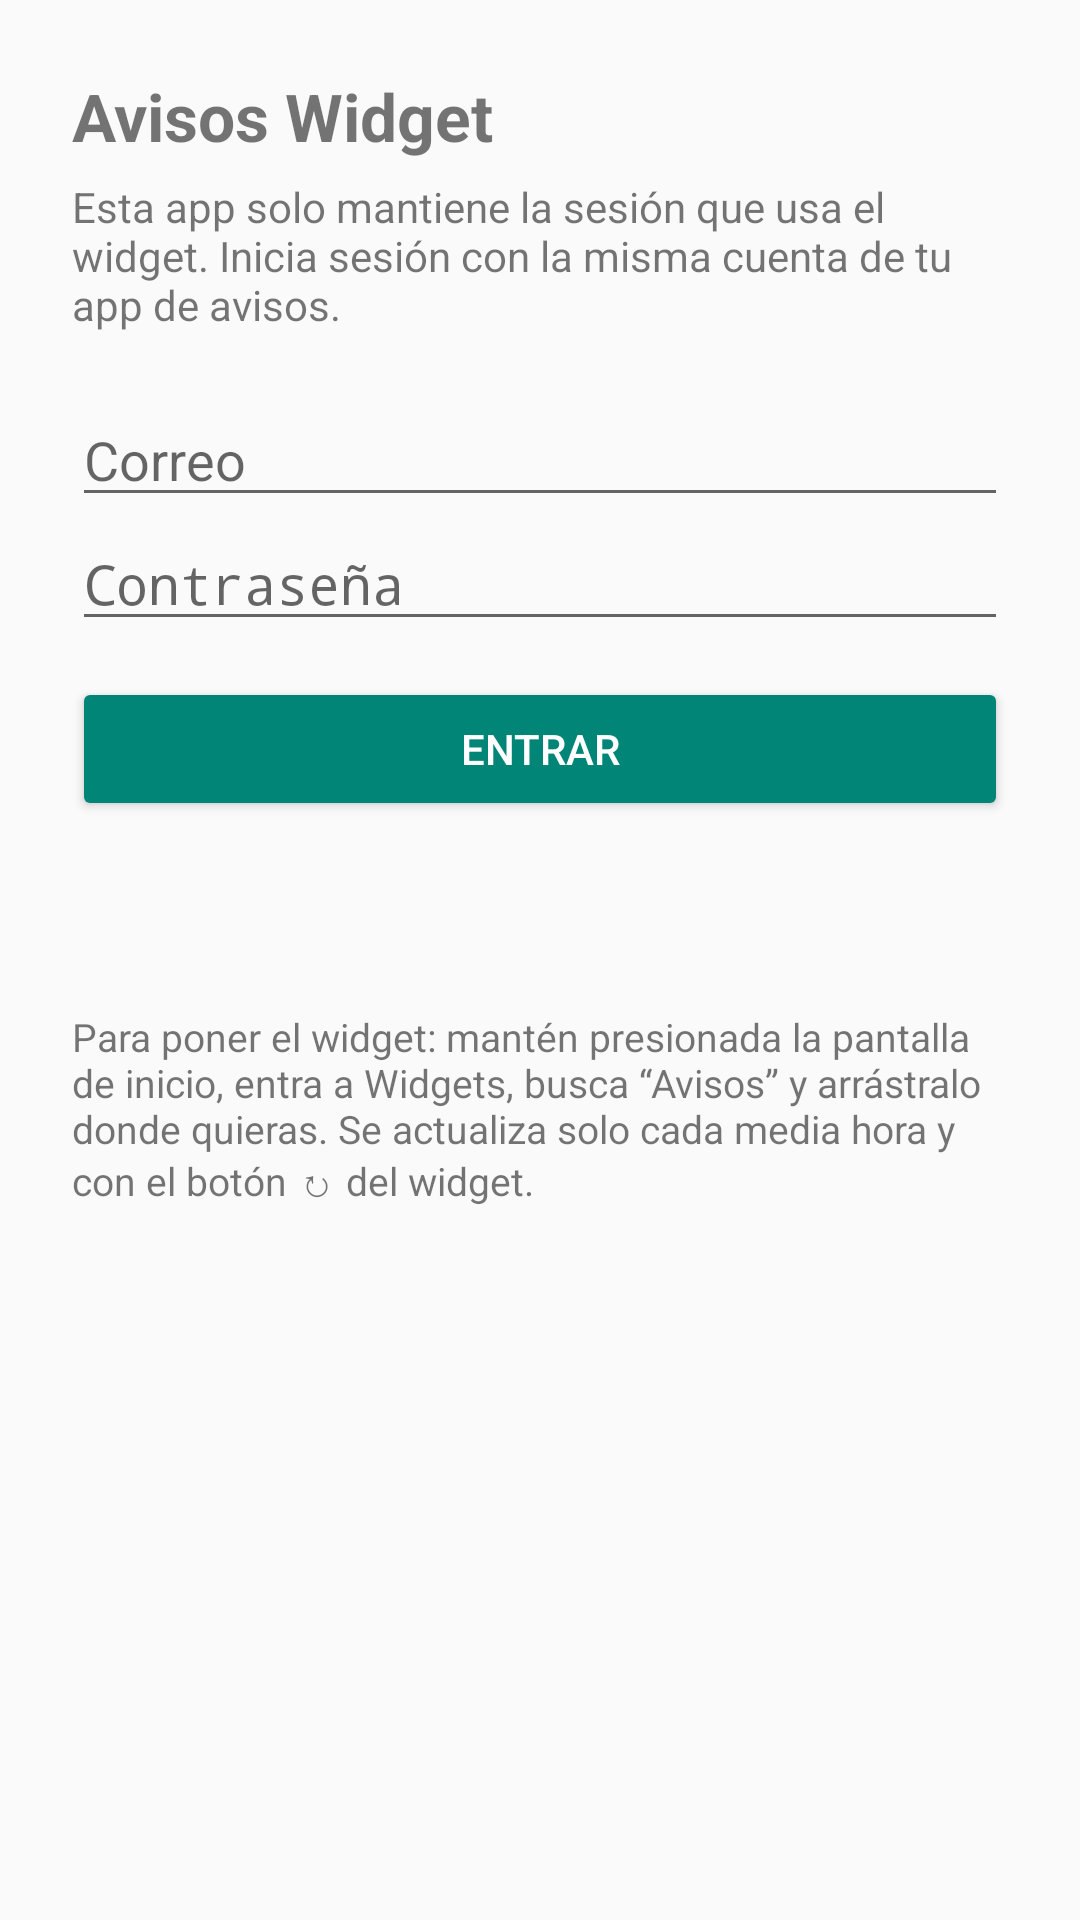

Here is an Android app screen rendered from its layout file. Give the layout XML and the strings, colors and styles it references.
<!-- AndroidManifest.xml: application theme Tema -->
<!-- res/layout/activity_login.xml -->
<?xml version="1.0" encoding="utf-8"?>
<ScrollView xmlns:android="http://schemas.android.com/apk/res/android"
    android:layout_width="match_parent"
    android:layout_height="match_parent"
    android:fillViewport="true">

    <LinearLayout
        android:layout_width="match_parent"
        android:layout_height="wrap_content"
        android:orientation="vertical"
        android:padding="24dp">

        <TextView
            android:layout_width="match_parent"
            android:layout_height="wrap_content"
            android:paddingBottom="6dp"
            android:text="@string/app_name"
            android:textSize="22sp"
            android:textStyle="bold" />

        <TextView
            android:layout_width="match_parent"
            android:layout_height="wrap_content"
            android:paddingBottom="20dp"
            android:text="@string/explicacion"
            android:textSize="14sp" />

        <TextView
            android:id="@+id/aviso_cifrado"
            android:layout_width="match_parent"
            android:layout_height="wrap_content"
            android:paddingBottom="16dp"
            android:text="@string/sin_cifrado"
            android:textSize="13sp"
            android:visibility="gone" />

        <LinearLayout
            android:id="@+id/formulario"
            android:layout_width="match_parent"
            android:layout_height="wrap_content"
            android:orientation="vertical">

            <EditText
                android:id="@+id/correo"
                android:layout_width="match_parent"
                android:layout_height="wrap_content"
                android:autofillHints="emailAddress"
                android:hint="@string/correo"
                android:inputType="textEmailAddress" />

            <EditText
                android:id="@+id/clave"
                android:layout_width="match_parent"
                android:layout_height="wrap_content"
                android:autofillHints="password"
                android:hint="@string/clave"
                android:inputType="textPassword" />

            <Button
                android:id="@+id/entrar"
                style="@android:style/Widget.Material.Button.Colored"
                android:layout_width="match_parent"
                android:layout_height="wrap_content"
                android:layout_marginTop="12dp"
                android:text="@string/entrar" />
        </LinearLayout>

        <LinearLayout
            android:id="@+id/con_sesion"
            android:layout_width="match_parent"
            android:layout_height="wrap_content"
            android:orientation="vertical"
            android:visibility="gone">

            <TextView
                android:id="@+id/quien_soy"
                android:layout_width="match_parent"
                android:layout_height="wrap_content"
                android:textSize="15sp" />

            <Button
                android:id="@+id/actualizar"
                style="@android:style/Widget.Material.Button.Colored"
                android:layout_width="match_parent"
                android:layout_height="wrap_content"
                android:layout_marginTop="12dp"
                android:text="@string/actualizar" />

            <Button
                android:id="@+id/lugares"
                android:layout_width="match_parent"
                android:layout_height="wrap_content"
                android:text="@string/abrir_lugares" />

            <Button
                android:id="@+id/salir"
                android:layout_width="match_parent"
                android:layout_height="wrap_content"
                android:text="@string/salir" />
        </LinearLayout>

        <TextView
            android:id="@+id/mensaje"
            android:layout_width="match_parent"
            android:layout_height="wrap_content"
            android:paddingTop="16dp"
            android:textSize="14sp" />

        <TextView
            android:layout_width="match_parent"
            android:layout_height="wrap_content"
            android:paddingTop="28dp"
            android:text="@string/como_agregar"
            android:textSize="13sp" />
    </LinearLayout>
</ScrollView>
<!-- resources referenced by this layout -->
<resources>
  <string name="abrir_lugares">Lugares (avisos al llegar)</string>
  <string name="actualizar">Actualizar el widget ahora</string>
  <string name="app_name">Avisos Widget</string>
  <string name="clave">Contraseña</string>
  <string name="como_agregar">Para poner el widget: mantén presionada la pantalla de inicio, entra a Widgets, busca “Avisos” y arrástralo donde quieras. Se actualiza solo cada media hora y con el botón ↻ del widget.</string>
  <string name="correo">Correo</string>
  <string name="entrar">Entrar</string>
  <string name="explicacion">Esta app solo mantiene la sesión que usa el widget. Inicia sesión con la misma cuenta de tu app de avisos.</string>
  <string name="salir">Cerrar sesión</string>
  <string name="sin_cifrado">⚠️ Este dispositivo no permitió usar su almacén seguro, así que la sesión se guarda sin cifrar en la carpeta privada de la app.</string>
  <style name="Tema" parent="@android:style/Theme.Material.Light" />
</resources>
